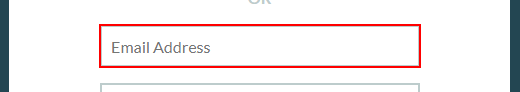
Task: argument passing from one file to another
Workflow: EnterDataIntoLoginPage

Step 1: type [in_Name] into the text box 'email-address' in window 'Login - Cognito Forms' (chrome.exe)

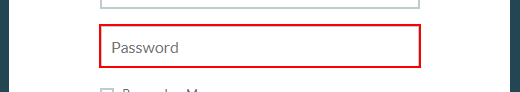
Step 2: type [in_Password] into the text box 'password' in window 'Login - Cognito Forms' (chrome.exe)

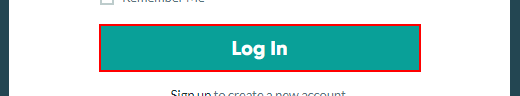
Step 3: click on the button in window 'Login - Cognito Forms' (chrome.exe)

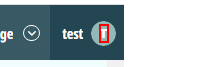
Step 4: click on the text

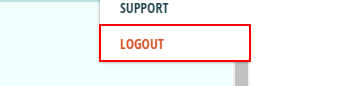
Step 5: click on the link 'Logout'

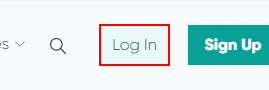
Step 6: click on the link 'login-button'
